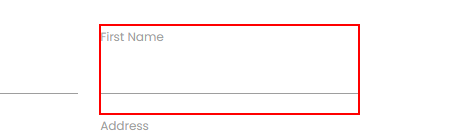
Workflow: rpachallenge

Step 1: type "amount" into the element
